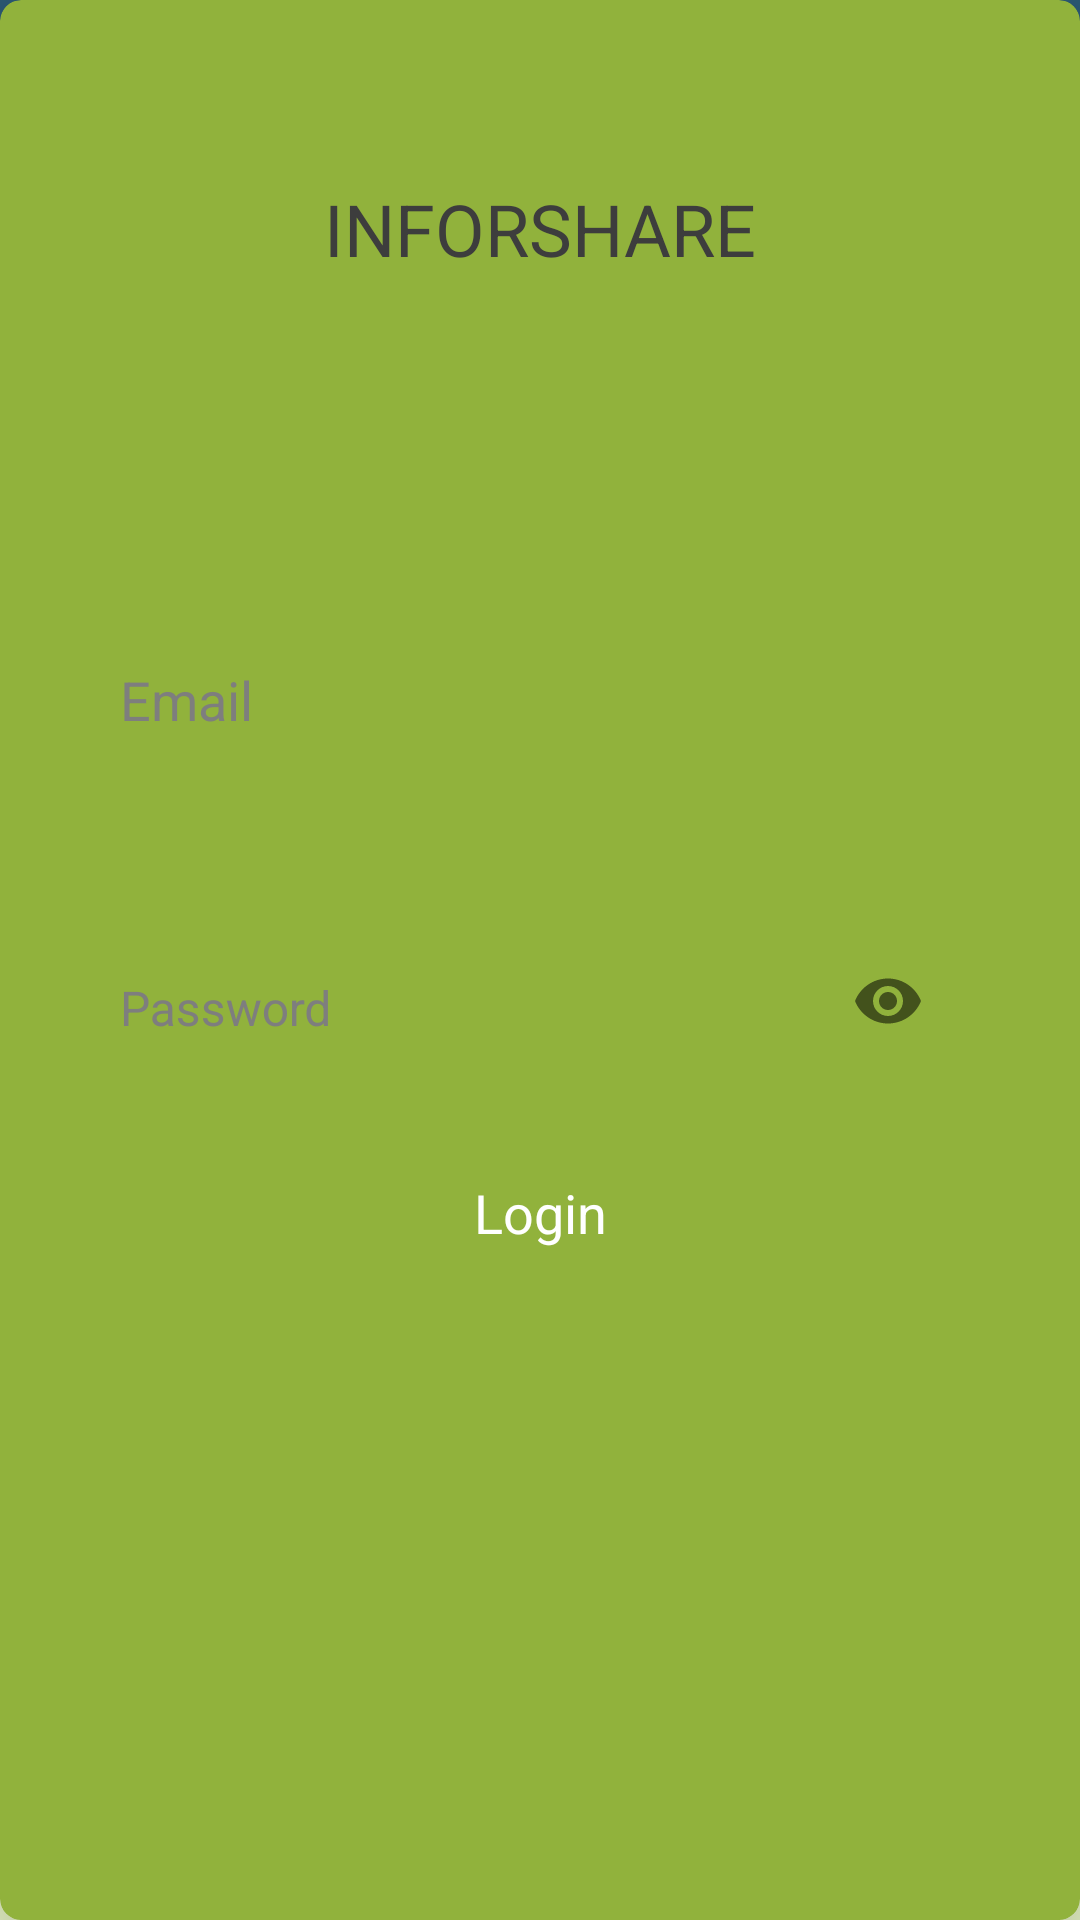

This screen was rendered from an Android layout file. Write that file and the resources it references.
<!-- AndroidManifest.xml: application theme AppTheme -->
<!-- res/layout/activity_login.xml -->
<?xml version="1.0" encoding="utf-8"?>
<RelativeLayout xmlns:android="http://schemas.android.com/apk/res/android"
    xmlns:app="http://schemas.android.com/apk/res-auto"
    android:id="@+id/activity_main"
    android:layout_width="match_parent"
    android:layout_height="match_parent"
    android:background="@drawable/bg_design">

    <android.support.v7.widget.CardView
        android:layout_width="match_parent"
        android:layout_height="match_parent"
        android:layout_alignParentBottom="true"
        android:layout_centerHorizontal="true"
        app:cardBackgroundColor="@color/i_btn_green_main"
        app:cardCornerRadius="7dp"
        app:cardElevation="22dp">

        <TextView
            style="@style/TextStyle.Heading"
            android:layout_width="wrap_content"
            android:layout_height="wrap_content"
            android:layout_gravity="center|top"
            android:layout_marginTop="60dp"
            android:text="@string/login_dummy"
            android:textAllCaps="true"
            android:textColor="@color/i_apptxt_grey_dark_1"
            android:textSize="24sp" />

        <LinearLayout
            android:layout_width="match_parent"
            android:layout_height="wrap_content"
            android:layout_gravity="center"
            android:layout_margin="20dp"
            android:orientation="vertical">

            <android.support.design.widget.TextInputLayout
                android:layout_width="match_parent"
                android:layout_height="61dp"
                android:textColorHint="@color/gray"
                app:hintTextAppearance="@style/TextAppearence.App.TextInputLayout">

                <android.support.design.widget.TextInputEditText
                    android:id="@+id/et_email"
                    style="@style/TextStyle"
                    android:layout_width="match_parent"
                    android:layout_height="wrap_content"
                    android:layout_marginLeft="20dp"
                    android:layout_marginRight="20dp"
                    android:layout_weight="1"
                    android:background="@drawable/input_border_bottom"
                    android:cursorVisible="true"
                    android:gravity="center|left|bottom"
                    android:hint="@string/email"
                    android:inputType="textEmailAddress"
                    android:maxLength="50"
                    android:paddingBottom="10dp"
                    android:textColor="@color/black_effective"
                    android:textSize="18sp" />

            </android.support.design.widget.TextInputLayout>
            <android.support.design.widget.TextInputLayout
                android:layout_width="match_parent"
                android:layout_height="wrap_content"
                android:textColorHint="@color/gray"
                app:hintTextAppearance="@style/TextAppearence.App.TextInputLayout">

                <Spinner
                    android:id="@+id/spn_institution"
                    style="@style/Platform.Widget.AppCompat.Spinner"
                    android:layout_width="match_parent"
                    android:layout_height="wrap_content"
                    android:layout_weight="2"
                    android:visibility="invisible" />

            </android.support.design.widget.TextInputLayout>
            <android.support.design.widget.TextInputLayout
                android:layout_width="match_parent"
                android:layout_height="76dp"
                android:hint="@string/password"
                android:textColorHint="@color/gray"

                app:hintTextAppearance="@style/TextAppearence.App.TextInputLayout"
                app:passwordToggleEnabled="true">

                <android.support.design.widget.TextInputEditText
                    android:id="@+id/et_password"
                    style="@style/TextStyle"
                    android:layout_width="match_parent"
                    android:layout_height="37dp"
                    android:layout_marginLeft="20dp"
                    android:layout_marginRight="20dp"
                    android:layout_marginTop="30dp"
                    android:layout_weight="1"
                    android:background="@drawable/input_border_bottom"
                    android:cursorVisible="true"
                    android:gravity="center|left|bottom"
                    android:inputType="textPassword"
                    android:maxLength="50"
                    android:paddingBottom="10dp"
                    android:textAppearance="@style/TextAppearance.Text.Regular"
                    android:visibility="invisible" />

            </android.support.design.widget.TextInputLayout>



            <Button
                android:id="@+id/btn_server_login"
                style="@style/Button.Primary"
                android:layout_width="match_parent"
                android:layout_height="wrap_content"
                android:layout_gravity="center"
                android:layout_margin="15dp"
                android:layout_weight="1"
                android:padding="10dp"
                android:text="@string/login"
                android:textSize="18dp" />

        </LinearLayout>

    </android.support.v7.widget.CardView>

</RelativeLayout>
<!-- resources referenced by this layout -->
<resources>
  <color name="black_effective">#2a2a2a</color>
  <color name="gray">#7e7e7e</color>
  <color name="i_apptxt_grey_dark_1">#3d3d3d</color>
  <color name="i_btn_green_main">#91b23c</color>
  <!-- drawable bg_design: vector/xml drawable (drawable, 2731 chars, omitted) -->
  <string name="email">Email</string>
  <string name="login">Login</string>
  <string name="login_dummy">Inforshare</string>
  <string name="password">Password</string>
  <style name="Button.Primary" parent="Button">
          <item name="android:textColor">@color/white</item>
          <item name="android:background">@drawable/button_primary_bg</item>
      </style>
  <style name="TextAppearance.Text.Regular" parent="android:TextAppearance">
          <item name="fontPath">fonts/source-sans-pro/SourceSansPro-Regular.ttf</item>
      </style>
  <style name="TextAppearence.App.TextInputLayout" parent="@android:style/TextAppearance">
          <item name="android:textColor">@color/gray</item>
      </style>
  <style name="TextStyle">
          <item name="android:layout_marginTop">2dp</item>
          <item name="android:layout_marginBottom">2dp</item>
          <item name="android:layout_marginLeft">2dp</item>
          <item name="android:layout_marginRight">2dp</item>
          <item name="android:textColor">@color/i_txt_grey_dark_2</item>
      </style>
  <style name="TextStyle.Heading" parent="TextStyle">
          <item name="android:textSize">16sp</item>
          <item name="android:textAppearance">@style/TextAppearance.Text.Bold</item>
      </style>
  <style name="AppTheme" parent="Theme.AppCompat.Light.NoActionBar">
          <item name="android:windowContentOverlay">@null</item>
          <item name="colorPrimary">@color/i_logo_blue_dark_1</item>
          <item name="colorPrimaryDark">@color/colorPrimaryDark</item>
          <item name="colorAccent">@color/colorAccent</item>
          <item name="android:textColorPrimary">@color/black_effective</item>
          <item name="android:textColor">@color/black_effective</item>
          <item name="android:windowBackground">@color/i_bg_green_light_1</item>
          <item name="android:textAllCaps">false</item>
          <item name="android:textSize">16sp</item>
          <item name="android:typeface">sans</item>
          <item name="drawerArrowStyle">@style/MaterialDrawer.DrawerArrowStyle</item>
          <item name="android:textAppearance">@style/TextAppearance.Text.Regular</item>
          <item name="android:homeAsUpIndicator">@drawable/ic_arrow_back_white_24px</item>
      </style>
  <style name="Button" parent="Widget.AppCompat.Button">
          <item name="android:textColor">@color/black_effective</item>
          <item name="android:layout_height">48dp</item>
          <item name="android:layout_width">match_parent</item>
          <item name="android:paddingLeft">8dp</item>
          <item name="android:paddingRight">8dp</item>
          <item name="android:textAllCaps">false</item>
          <item name="android:textSize">16sp</item>
          <item name="android:background">@drawable/button_bg</item>
          <item name="android:colorBackground">@color/i_btn_green_main</item>
          <item name="android:foreground">?selectableItemBackground</item>
      </style>
  <color name="white">#ffffff</color>
  <color name="i_txt_grey_dark_2">#000000</color>
  <style name="TextAppearance.Text.Bold" parent="android:TextAppearance">
          <item name="fontPath">fonts/source-sans-pro/SourceSansPro-Bold.ttf</item>
      </style>
  <color name="i_logo_blue_dark_1">#134461</color>
  <color name="colorPrimaryDark">@color/black</color>
  <color name="colorAccent">#FF4081</color>
  <color name="i_bg_green_light_1">#E8F5C7</color>
  <style name="MaterialDrawer.DrawerArrowStyle" parent="Widget.AppCompat.DrawerArrowToggle">
          <item name="spinBars">false</item>
          <item name="color">@color/white</item>
      </style>
  <color name="black">#000000</color>
</resources>
